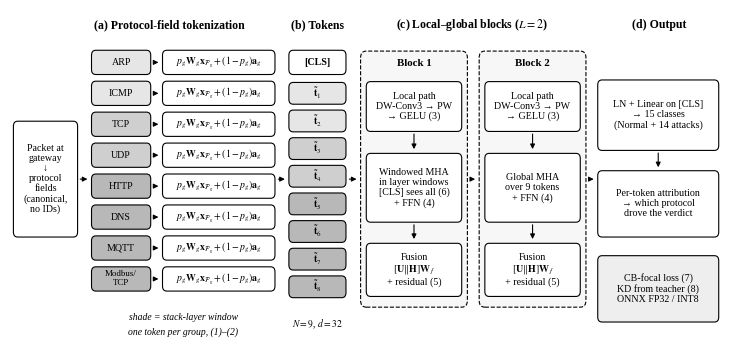

Write the Python code that produced this figure.
"""Fig. 1 — PALT architecture, IEEE double-column width (7.1 in), lettering >= 7 pt at print size, grayscale-safe."""
import matplotlib
matplotlib.use("Agg")
import matplotlib.pyplot as plt
from matplotlib.patches import FancyBboxPatch, FancyArrowPatch

plt.rcParams.update({"font.family": "serif", "font.serif": ["Times New Roman", "Liberation Serif", "DejaVu Serif"], "mathtext.fontset": "stix", "pdf.fonttype": 42, "ps.fonttype": 42, "font.size": 7.5})
W, H = 7.1, 3.3
fig = plt.figure(figsize=(W, H)); ax = fig.add_axes([0, 0, 1, 1]); ax.set_xlim(0, 100); ax.set_ylim(0, 40); ax.axis("off")
FS, FT = 7.2, 8.5          # body and title lettering (points at print size)

def box(x, y, w, h, text, fc="white", ec="black", lw=0.8, fs=FS, style="round,pad=0.02,rounding_size=0.6", bold=False):
    ax.add_patch(FancyBboxPatch((x, y), w, h, boxstyle=style, fc=fc, ec=ec, lw=lw))
    ax.text(x + w / 2, y + h / 2, text, ha="center", va="center", fontsize=fs, weight="bold" if bold else "normal",
            linespacing=1.15)

def arrow(x1, y1, x2, y2):
    ax.add_patch(FancyArrowPatch((x1, y1), (x2, y2), arrowstyle="-|>", mutation_scale=7, lw=0.8, color="black"))

MID = 19.5
# input record
box(0.5, 12.5, 9, 14, "Packet at\ngateway\n↓\nprotocol\nfields\n(canonical,\nno IDs)")
arrow(9.5, MID, 11.3, MID)

# (a) protocol-field tokenization
ax.text(22.5, 37.8, "(a) Protocol-field tokenization", ha="center", fontsize=FT, weight="bold")
groups = [("ARP", 0), ("ICMP", 0), ("TCP", 1), ("UDP", 1), ("HTTP", 2), ("DNS", 2), ("MQTT", 2), ("Modbus/\nTCP", 2)]
shade = ["#e6e6e6", "#cfcfcf", "#b8b8b8"]
for i, (g, w) in enumerate(groups):
    yy = 32.2 - i * 3.75
    box(11.5, yy, 8.3, 2.9, g, fc=shade[w], fs=6.4 if "\n" in g else FS)
    arrow(19.9, yy + 1.45, 21.3, yy + 1.45)
    box(21.5, yy, 15.8, 2.9, r"$p_g\mathbf{W}_g\mathbf{x}_{\mathcal{F}_g}+(1-p_g)\mathbf{a}_g$", fs=7.0)
ax.text(24.4, 2.4, "shade = stack-layer window", ha="center", fontsize=6.9, style="italic")
ax.text(24.4, 0.6, "one token per group, (1)–(2)", ha="center", fontsize=6.9, style="italic")
arrow(37.4, MID, 39.1, MID)

# (b) tokens
ax.text(43.3, 37.8, "(b) Tokens", ha="center", fontsize=FT, weight="bold")
box(39.3, 32.2, 8, 2.9, "[CLS]", fs=FS, bold=True)
for i in range(8):
    box(39.3, 28.6 - i * 3.35, 8, 2.6, f"$\\tilde{{\\mathbf{{t}}}}_{i+1}$", fc=shade[groups[i][1]], fs=FS)
ax.text(43.3, 1.5, "$N=9$, $d=32$", ha="center", fontsize=6.9)
arrow(47.4, MID, 49.2, MID)

# (c) local-global blocks
ax.text(65, 37.8, "(c) Local–global blocks ($L=2$)", ha="center", fontsize=FT, weight="bold")
def block(x, title, attn):
    ax.add_patch(FancyBboxPatch((x, 4), 15, 31, boxstyle="round,pad=0.02,rounding_size=0.8", fc="#f7f7f7", ec="black", lw=0.8, ls="--"))
    ax.text(x + 7.5, 33.2, title, ha="center", fontsize=7.8, weight="bold")
    box(x + 0.8, 25.3, 13.4, 6, "Local path\nDW-Conv3 → PW\n→ GELU (3)")
    box(x + 0.8, 14.3, 13.4, 8.3, attn)
    box(x + 0.8, 5.3, 13.4, 6.4, "Fusion\n$[\\mathbf{U}\\Vert\\mathbf{H}]\\mathbf{W}_f$\n+ residual (5)")
    arrow(x + 7.5, 25.3, x + 7.5, 22.8); arrow(x + 7.5, 14.3, x + 7.5, 11.9)
block(49.4, "Block 1", "Windowed MHA\nin layer windows\n[CLS] sees all (6)\n+ FFN (4)")
arrow(64.5, MID, 65.9, MID)
block(66.1, "Block 2", "Global MHA\nover 9 tokens\n+ FFN (4)")
arrow(81.2, MID, 82.6, MID)

# (d) output
ax.text(91.4, 37.8, "(d) Output", ha="center", fontsize=FT, weight="bold")
box(82.8, 23, 17, 8.5, "LN + Linear on [CLS]\n→ 15 classes\n(Normal + 14 attacks)")
arrow(91.3, 23, 91.3, 20.6)
box(82.8, 12.5, 17, 8, "Per-token attribution\n→ which protocol\ndrove the verdict")
box(82.8, 2.2, 17, 8, "CB-focal loss (7)\nKD from teacher (8)\nONNX FP32 / INT8", fc="#eeeeee")

fig.savefig("fig1_palt_architecture.png", dpi=600)
fig.savefig("fig1_palt_architecture.pdf")
print("ok")
